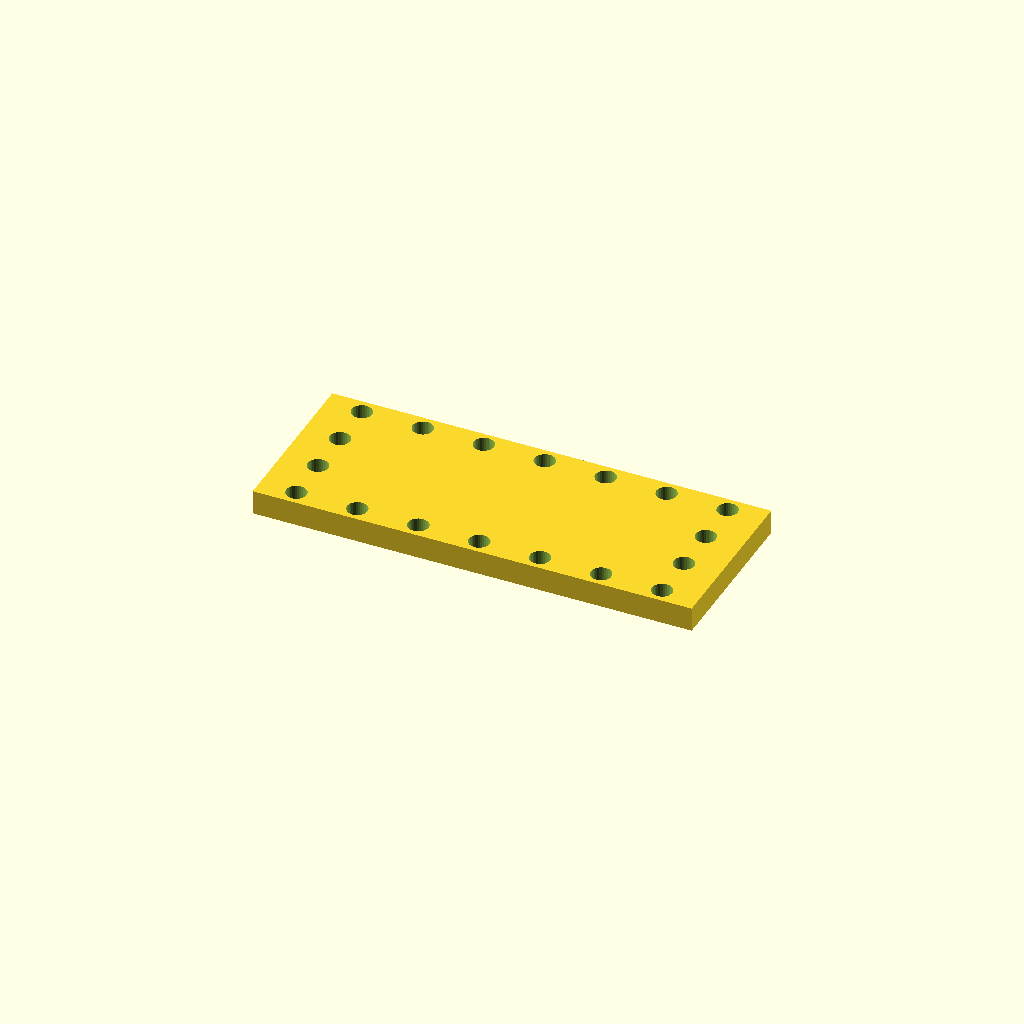
Cell 1: the model at its default parameters.
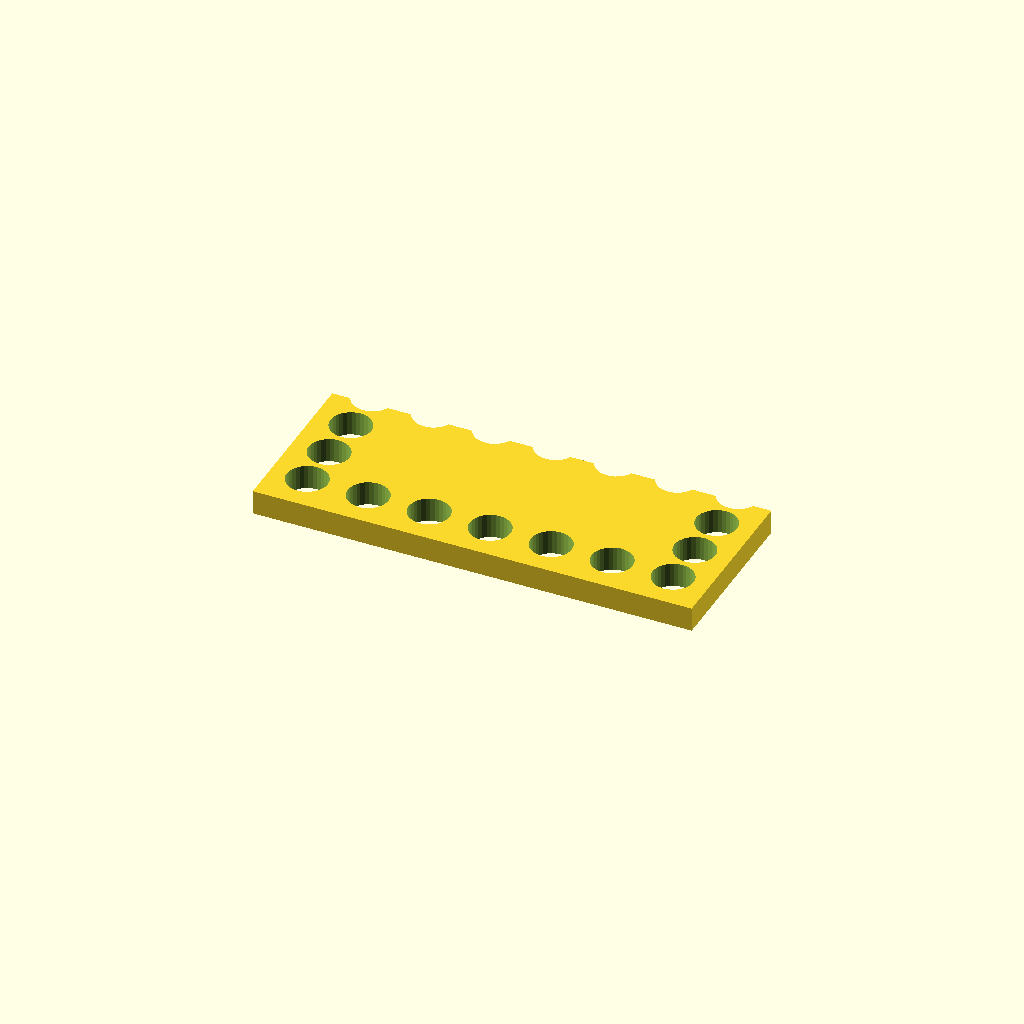
Cell 2: hole_d = 16.8 (everything else at default).
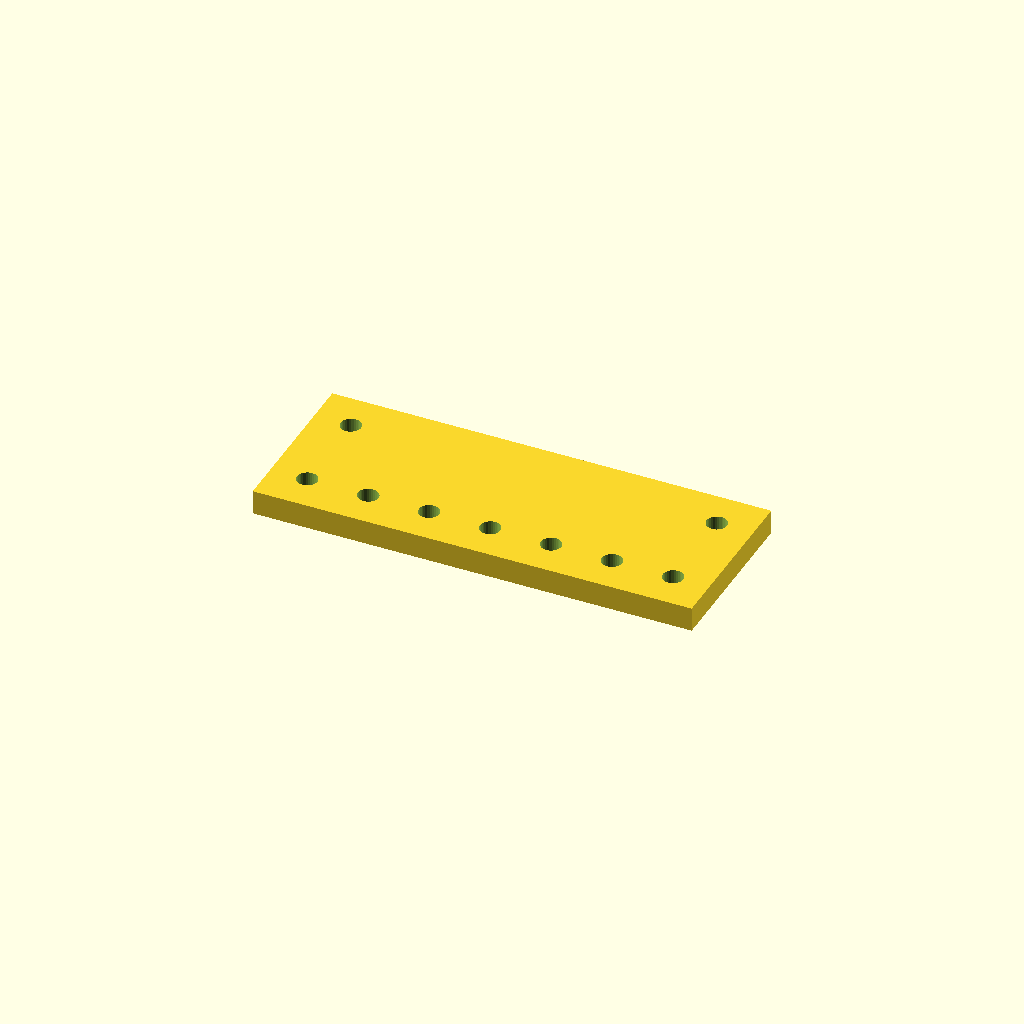
Cell 3: the same model with pitch_y = 38.4.
All cells are drawn from one camera (rotation 55°, 0°, 25°, orthographic, colour scheme Cornfield), so only the parameter changes between them.
The OpenSCAD source (optional_data/data/place1/perfpanels/part_0110.scad):
$fn = 32;

// ----------------------------------------------------------------------
// Perforated panel 180 x 70 x 10
// 4 x 7 Ø8.4 holes, frame layout
// ----------------------------------------------------------------------

// --- parameters (mm) ---
panel = [180, 70, 10];  // overall size (x, y, z)
hole_d = 8.4;           // hole diameter
pitch_x = 25;           // hole pitch along X
pitch_y = 19.2;         // hole pitch along Y

// --- derived feature positions (mm) ---
margin = hole_d / 2 + 2;            // = 6.2   clearance from the panel edge
cols = floor((panel[0] - 2 * margin) / pitch_x) + 1;  // = 7   how many columns fit in X
rows = floor((panel[1] - 2 * margin) / pitch_y) + 1;  // = 4   how many rows fit in Y
span_x = (cols - 1) * pitch_x + 0;  // = 150   width of the field
span_y = (rows - 1) * pitch_y;      // = 57.6   height of the field
origin_x = -span_x / 2;             // = -75   X of the first hole
origin_y = -span_y / 2;             // = -28.8   Y of the first row
holes = 2 * cols + 2 * (rows - 2);  // = 18   holes around the frame
feature_centers = [
  [origin_x + 0 * pitch_x, origin_y + 0 * pitch_y],
  [origin_x + 0 * pitch_x, origin_y + 1 * pitch_y],
  [origin_x + 0 * pitch_x, origin_y + 2 * pitch_y],
  [origin_x + 0 * pitch_x, origin_y + 3 * pitch_y],
  [origin_x + 1 * pitch_x, origin_y + 0 * pitch_y],
  [origin_x + 1 * pitch_x, origin_y + 3 * pitch_y],
  [origin_x + 2 * pitch_x, origin_y + 0 * pitch_y],
  [origin_x + 2 * pitch_x, origin_y + 3 * pitch_y],
  [origin_x + 3 * pitch_x, origin_y + 0 * pitch_y],
  [origin_x + 3 * pitch_x, origin_y + 3 * pitch_y],
  [origin_x + 4 * pitch_x, origin_y + 0 * pitch_y],
  [origin_x + 4 * pitch_x, origin_y + 3 * pitch_y],
  [origin_x + 5 * pitch_x, origin_y + 0 * pitch_y],
  [origin_x + 5 * pitch_x, origin_y + 3 * pitch_y],
  [origin_x + 6 * pitch_x, origin_y + 0 * pitch_y],
  [origin_x + 6 * pitch_x, origin_y + 1 * pitch_y],
  [origin_x + 6 * pitch_x, origin_y + 2 * pitch_y],
  [origin_x + 6 * pitch_x, origin_y + 3 * pitch_y]
];   // hole centres, used verbatim by the cutter loop

// panel outline, every hole through
difference() {
  cube(panel, center = true);
  for (centre = feature_centers)
    translate([centre[0], centre[1], 0])
      cylinder(d = hole_d, h = panel[2] + 2, center = true);
}
Customizer parameters (derived from the source; name, type, default, range or options):
panel: vector, default [180, 70, 10]
hole_d: number, default 8.4
pitch_x: number, default 25
pitch_y: number, default 19.2
